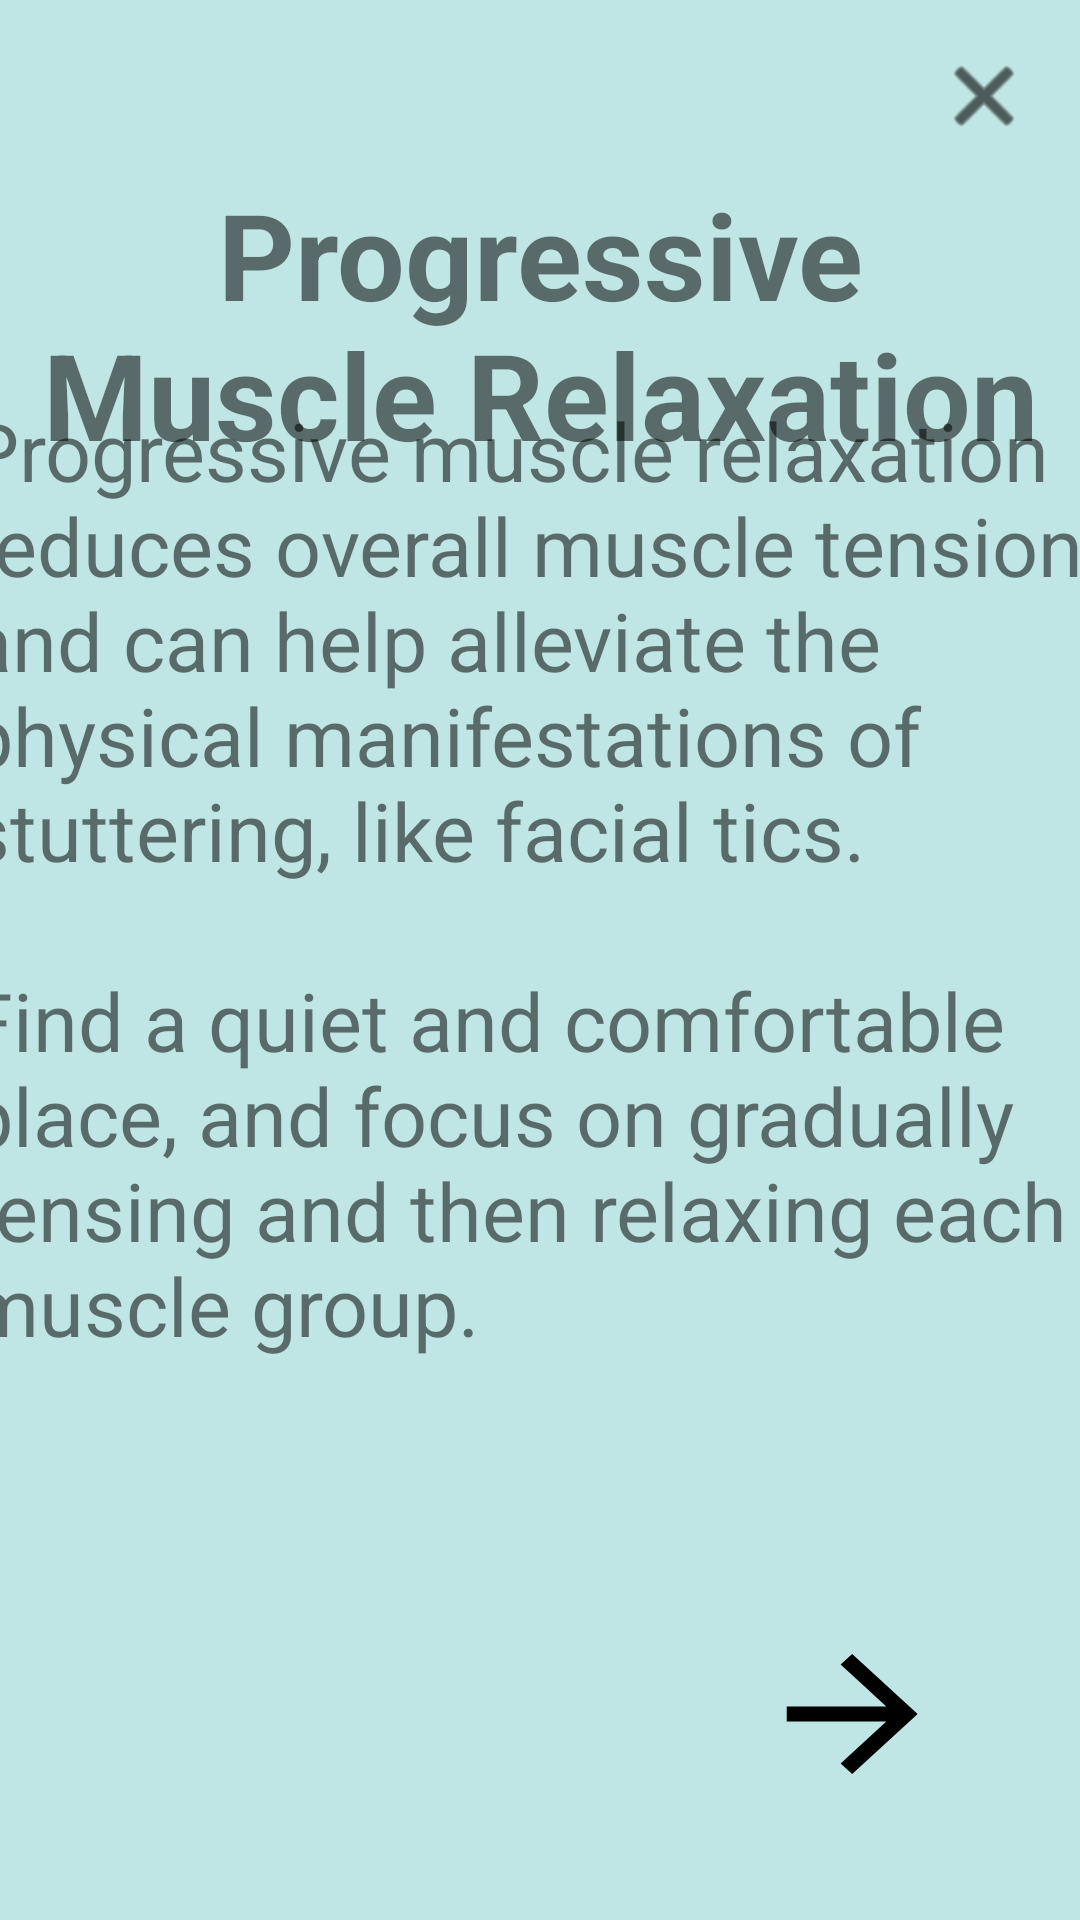

Layout XML and referenced resources for this Android screen:
<!-- AndroidManifest.xml: application theme Theme.FinalYearProject -->
<!-- res/layout/activity_progress_muscle_info.xml -->
<?xml version="1.0" encoding="utf-8"?>
<androidx.constraintlayout.widget.ConstraintLayout xmlns:android="http://schemas.android.com/apk/res/android"
    xmlns:app="http://schemas.android.com/apk/res-auto"
    xmlns:tools="http://schemas.android.com/tools"
    android:layout_width="match_parent"
    android:layout_height="match_parent"
    android:background="@color/appColourBG">

    <com.google.android.material.appbar.AppBarLayout
        android:id="@+id/appBarLayout"
        android:layout_width="match_parent"
        android:layout_height="wrap_content"
        android:theme="@style/ThemeOverlay.AppCompat.Dark.ActionBar"
        app:layout_constraintEnd_toEndOf="parent"
        app:layout_constraintTop_toTopOf="parent">

        <androidx.constraintlayout.widget.ConstraintLayout
            android:id="@+id/toolbar"
            android:layout_width="match_parent"
            android:layout_height="match_parent"
            android:background="@color/appColourBG"
            android:gravity="center"
            app:layout_constraintBottom_toBottomOf="parent"
            app:layout_constraintEnd_toEndOf="parent"
            app:layout_constraintHorizontal_bias="0.5"
            app:layout_constraintStart_toStartOf="parent"
            app:layout_constraintTop_toTopOf="parent"
            app:layout_constraintVertical_bias="0.5">


            
            <ImageButton
                android:id="@+id/closeButton"
                android:layout_width="wrap_content"
                android:layout_height="wrap_content"
                android:background="?attr/selectableItemBackground"
                android:contentDescription="close"
                android:padding="16dp"
                android:src="@android:drawable/ic_menu_close_clear_cancel"
                app:layout_constraintEnd_toEndOf="parent"
                app:layout_constraintTop_toTopOf="parent"
                app:tint="@android:color/black" />

        </androidx.constraintlayout.widget.ConstraintLayout>

    </com.google.android.material.appbar.AppBarLayout>

    <ImageButton
        android:id="@+id/nextButton"
        android:layout_width="83dp"
        android:layout_height="77dp"
        android:background="@color/appColourBG"
        android:contentDescription="Next Button"
        app:layout_constraintBottom_toBottomOf="parent"
        app:layout_constraintEnd_toEndOf="parent"
        app:layout_constraintHorizontal_bias="0.865"
        app:layout_constraintStart_toStartOf="parent"
        app:layout_constraintTop_toTopOf="parent"
        app:layout_constraintVertical_bias="0.946"
        app:srcCompat="@drawable/next_arrow_icon" />

    <TextView
        android:id="@+id/textView2"
        android:layout_width="338dp"
        android:layout_height="112dp"
        android:text="Progressive Muscle Relaxation"
        android:textAlignment="center"
        android:textSize="40sp"
        android:textStyle="bold"
        app:layout_constraintBottom_toTopOf="@+id/nextButton"
        app:layout_constraintEnd_toEndOf="parent"
        app:layout_constraintHorizontal_bias="0.493"
        app:layout_constraintStart_toStartOf="parent"
        app:layout_constraintTop_toTopOf="parent"
        app:layout_constraintVertical_bias="0.138" />

    <TextView
        android:id="@+id/textView3"
        android:layout_width="382dp"
        android:layout_height="439dp"
        android:text="@string/progressive_muscle_relaxation_info"
        android:textSize="27sp"
        app:layout_constraintBottom_toTopOf="@+id/nextButton"
        app:layout_constraintEnd_toEndOf="parent"
        app:layout_constraintHorizontal_bias="0.5"
        app:layout_constraintStart_toStartOf="parent"
        app:layout_constraintTop_toBottomOf="@+id/textView2"
        app:layout_constraintVertical_bias="0.5" />
</androidx.constraintlayout.widget.ConstraintLayout>
<!-- resources referenced by this layout -->
<resources>
  <color name="appColourBG">#BFE6E4</color>
  <!-- drawable next_arrow_icon (drawable) -->
  <vector android:autoMirrored="true" android:height="60dp"
      android:tint="#000000" android:viewportHeight="24"
      android:viewportWidth="22" android:width="60dp" xmlns:android="http://schemas.android.com/apk/res/android">
      <path android:fillColor="@android:color/white" android:pathData="M12,4l-1.41,1.41L16.17,11H4v2h12.17l-5.58,5.59L12,20l8,-8z"/>
  </vector>
  <string name="progressive_muscle_relaxation_info">Progressive muscle relaxation reduces overall muscle tension and can help alleviate the physical manifestations of stuttering, like facial tics. \n\nFind a quiet and comfortable place, and focus on gradually tensing and then relaxing each muscle group. </string>
  <style name="Theme.FinalYearProject" parent="Theme.MaterialComponents.DayNight.NoActionBar">
          
          <item name="colorPrimary">@color/purple_500</item>
          <item name="colorPrimaryVariant">@color/purple_700</item>
          <item name="colorOnPrimary">@color/white</item>
          
          <item name="colorSecondary">@color/teal_200</item>
          <item name="colorSecondaryVariant">@color/teal_700</item>
          <item name="colorOnSecondary">@color/black</item>
          
          <item name="android:statusBarColor" tools:targetApi="l">@color/appColour</item>
          
      </style>
  <color name="purple_500">#FF6200EE</color>
  <color name="purple_700">#FF3700B3</color>
  <color name="white">#FFFFFFFF</color>
  <color name="teal_200">#FF03DAC5</color>
  <color name="teal_700">#FF018786</color>
  <color name="black">#FF000000</color>
  <color name="appColour">#49beb7</color>
</resources>
